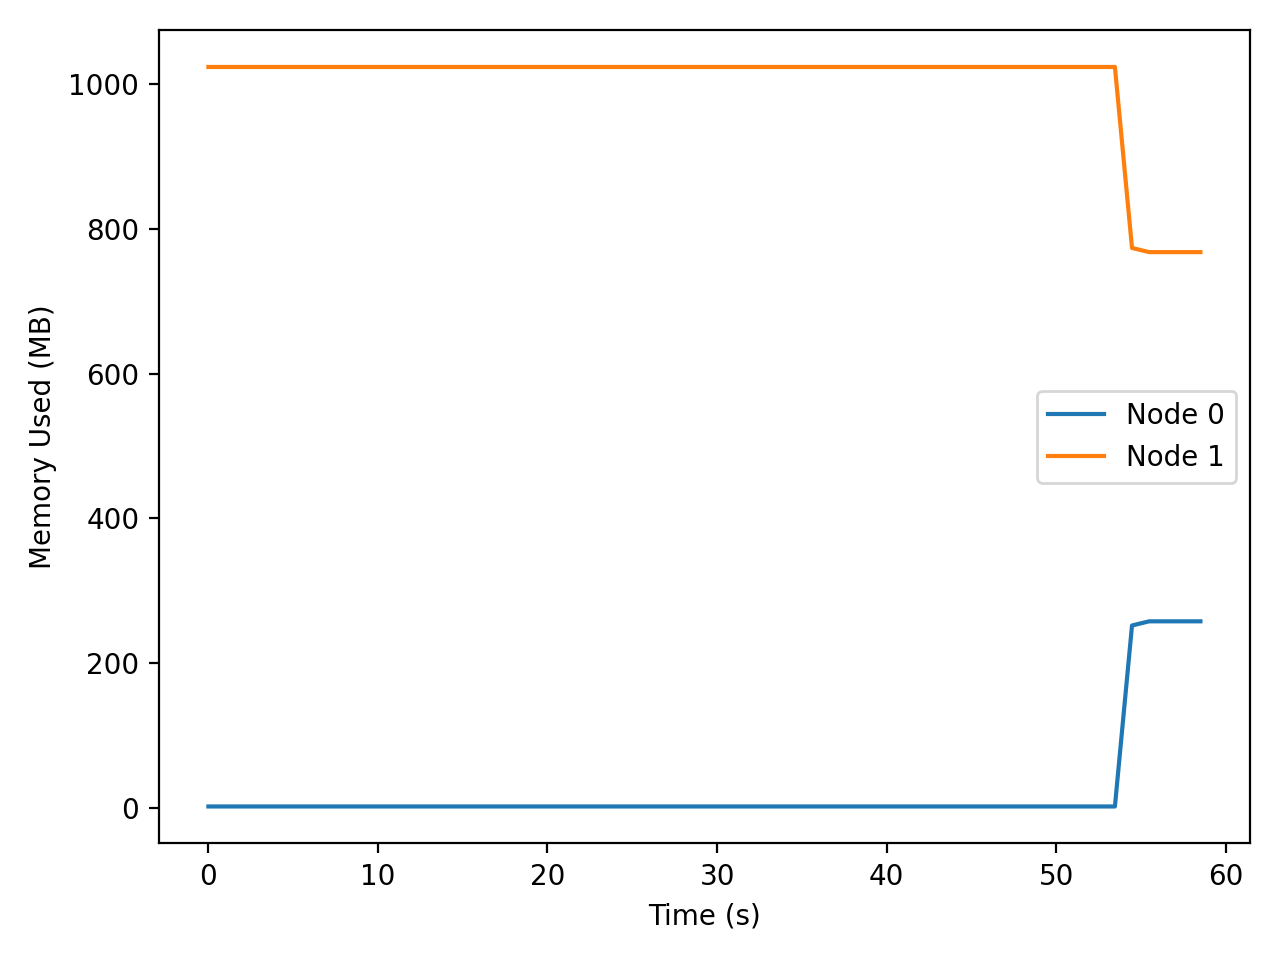

Source data for this figure (header and first rows):
t_seconds, iso_time, node, private_mb
0.015, 2026-04-02T22:47:01, 0, 1.64
0.015, 2026-04-02T22:47:01, 1, 1024
1.028, 2026-04-02T22:47:02, 0, 1.64
1.028, 2026-04-02T22:47:02, 1, 1024
2.036, 2026-04-02T22:47:03, 0, 1.64
2.036, 2026-04-02T22:47:03, 1, 1024
3.044, 2026-04-02T22:47:04, 0, 1.64
3.044, 2026-04-02T22:47:04, 1, 1024
4.052, 2026-04-02T22:47:05, 0, 1.64
4.052, 2026-04-02T22:47:05, 1, 1024
5.060, 2026-04-02T22:47:06, 0, 1.64
5.060, 2026-04-02T22:47:06, 1, 1024
6.067, 2026-04-02T22:47:07, 0, 1.64
6.067, 2026-04-02T22:47:07, 1, 1024
7.075, 2026-04-02T22:47:08, 0, 1.64
7.075, 2026-04-02T22:47:08, 1, 1024
8.083, 2026-04-02T22:47:09, 0, 1.64
8.083, 2026-04-02T22:47:09, 1, 1024
9.091, 2026-04-02T22:47:10, 0, 1.64
9.091, 2026-04-02T22:47:10, 1, 1024
10.1, 2026-04-02T22:47:11, 0, 1.64
10.1, 2026-04-02T22:47:11, 1, 1024
11.11, 2026-04-02T22:47:12, 0, 1.64
11.11, 2026-04-02T22:47:12, 1, 1024
12.11, 2026-04-02T22:47:13, 0, 1.64
12.11, 2026-04-02T22:47:13, 1, 1024
13.12, 2026-04-02T22:47:14, 0, 1.64
13.12, 2026-04-02T22:47:14, 1, 1024
14.13, 2026-04-02T22:47:15, 0, 1.64
14.13, 2026-04-02T22:47:15, 1, 1024
15.14, 2026-04-02T22:47:16, 0, 1.64
15.14, 2026-04-02T22:47:16, 1, 1024
16.15, 2026-04-02T22:47:17, 0, 1.64
16.15, 2026-04-02T22:47:17, 1, 1024
17.16, 2026-04-02T22:47:18, 0, 1.64
17.16, 2026-04-02T22:47:18, 1, 1024
18.16, 2026-04-02T22:47:19, 0, 1.64
18.16, 2026-04-02T22:47:19, 1, 1024
19.17, 2026-04-02T22:47:20, 0, 1.64
19.17, 2026-04-02T22:47:20, 1, 1024
20.18, 2026-04-02T22:47:21, 0, 1.64
20.18, 2026-04-02T22:47:21, 1, 1024
21.19, 2026-04-02T22:47:22, 0, 1.64
21.19, 2026-04-02T22:47:22, 1, 1024
22.2, 2026-04-02T22:47:23, 0, 1.64
22.2, 2026-04-02T22:47:23, 1, 1024
23.2, 2026-04-02T22:47:24, 0, 1.64
23.2, 2026-04-02T22:47:24, 1, 1024
24.21, 2026-04-02T22:47:25, 0, 1.64
24.21, 2026-04-02T22:47:25, 1, 1024
25.22, 2026-04-02T22:47:26, 0, 1.64
25.22, 2026-04-02T22:47:26, 1, 1024
26.23, 2026-04-02T22:47:27, 0, 1.64
26.23, 2026-04-02T22:47:27, 1, 1024
27.23, 2026-04-02T22:47:29, 0, 1.64
27.23, 2026-04-02T22:47:29, 1, 1024
28.24, 2026-04-02T22:47:30, 0, 1.64
28.24, 2026-04-02T22:47:30, 1, 1024
29.25, 2026-04-02T22:47:31, 0, 1.64
29.25, 2026-04-02T22:47:31, 1, 1024
... 58 more rows
